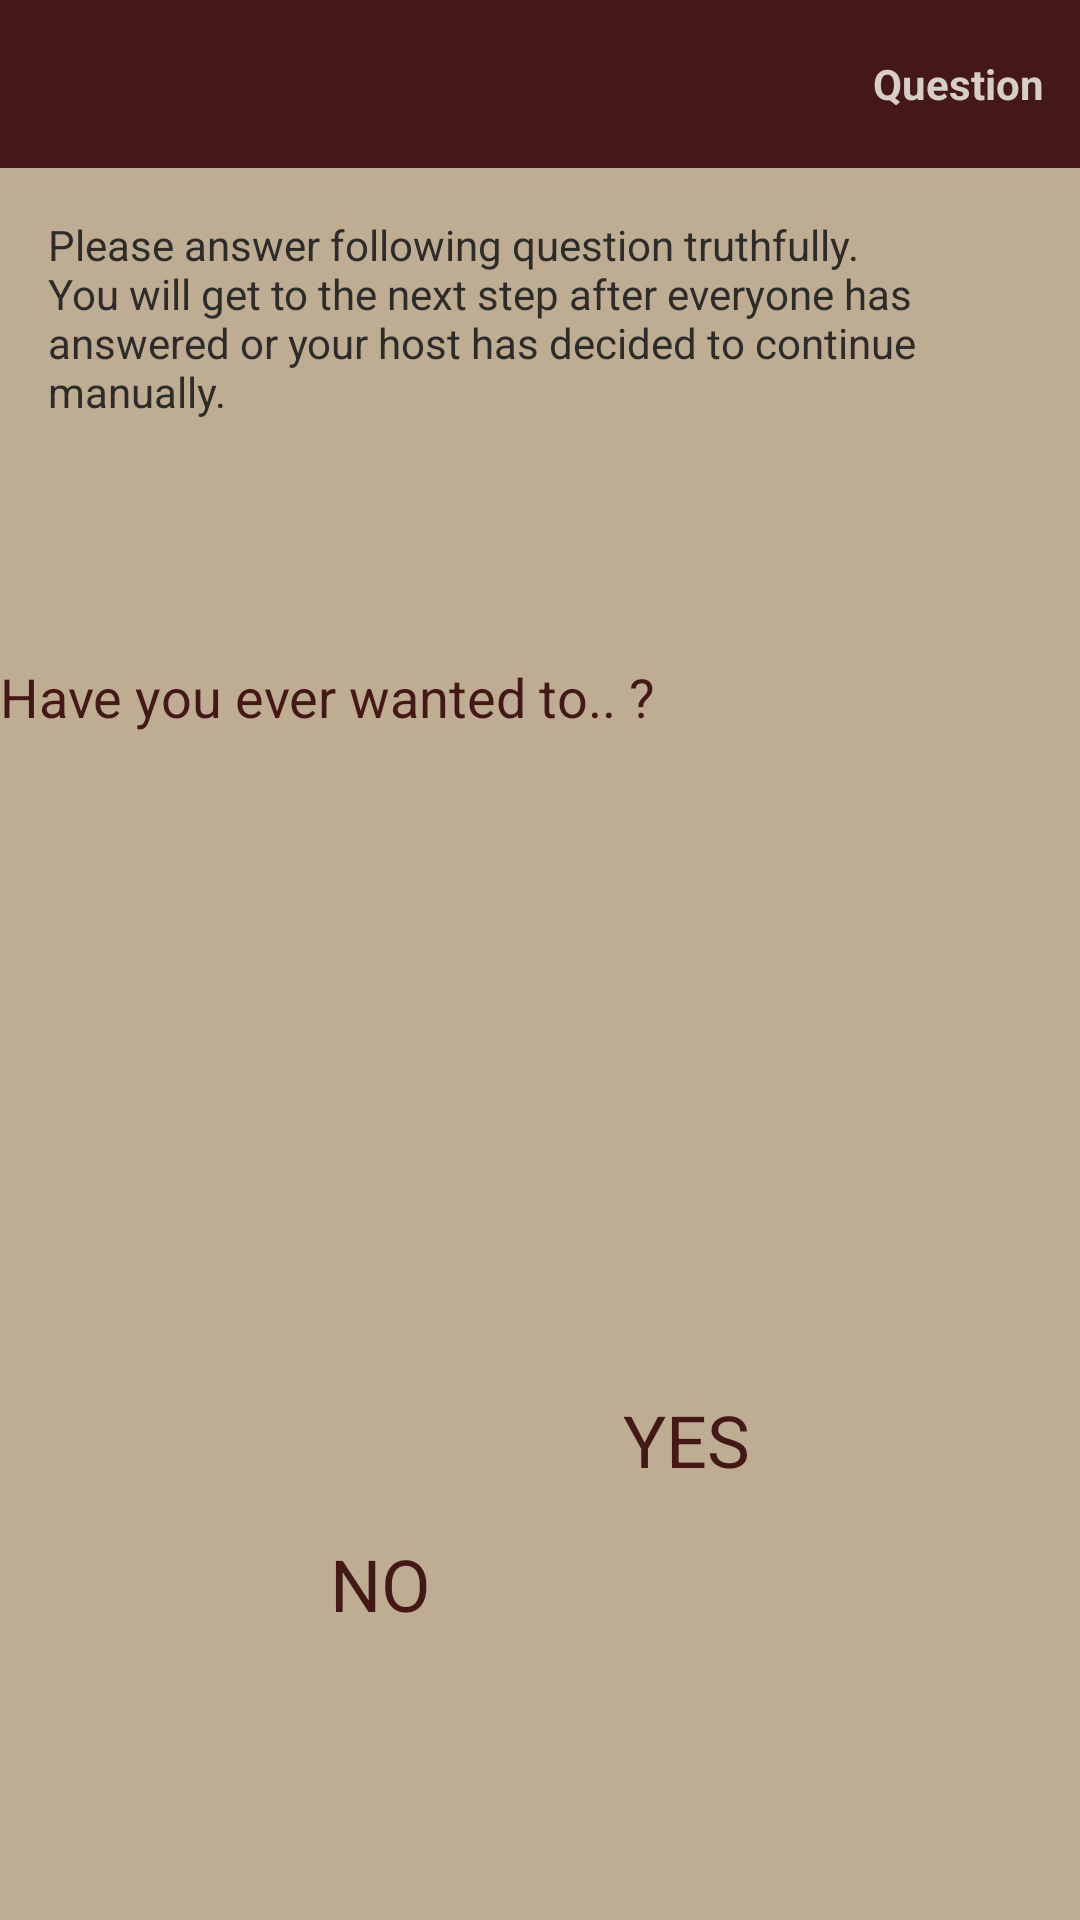

The Android layout XML behind this screen, and the referenced resources:
<!-- AndroidManifest.xml: application theme AppTheme -->
<!-- res/layout/client_question.xml -->
<?xml version="1.0" encoding="utf-8"?>
<LinearLayout
    xmlns:android="http://schemas.android.com/apk/res/android"
    android:layout_width="match_parent"
    android:layout_height="match_parent"
    xmlns:app="http://schemas.android.com/apk/res-auto"
    android:orientation="vertical"
    >

    <FrameLayout
        android:layout_width="match_parent"
        android:layout_height="@dimen/actionbar_dimen"
        android:background="@color/oxblood"
        android:focusableInTouchMode="true"
        >

        <ImageView
            android:id="@+id/client_question_drawer_indicator"
            android:layout_width="@dimen/actionbar_dimen"
            android:layout_height="@dimen/actionbar_dimen"
            android:scaleType="centerInside"
            android:background="@drawable/drawer_selector"
            android:layout_gravity="start"
            />

        <TextView
            android:id="@+id/client_question_indicator_style"
            android:layout_width="wrap_content"
            android:layout_height="@dimen/actionbar_dimen"
            android:paddingLeft="12dp"
            android:paddingRight="12dp"
            android:layout_gravity="end"
            android:text="@string/question"
            android:textStyle="bold"
            android:textColor="@color/grain"
            android:gravity="center"
            android:background="@drawable/drawer_selector"
            />

    </FrameLayout>

    <android.support.v4.widget.DrawerLayout
        xmlns:android="http://schemas.android.com/apk/res/android"
        xmlns:tools="http://schemas.android.com/tools"
        android:id="@+id/client_question_drawer_layout"
        android:layout_width="match_parent"
        android:layout_height="match_parent">


        <LinearLayout
            xmlns:android="http://schemas.android.com/apk/res/android"
            xmlns:tools="http://schemas.android.com/tools"
            android:orientation="vertical"
            android:layout_width="match_parent"
            android:layout_height="match_parent"
            android:paddingBottom="@dimen/activity_vertical_margin"
            android:paddingTop="@dimen/activity_vertical_margin"
            tools:context=".ClientQuestion"
            android:background="@color/tan">

            <com.rey.material.widget.ProgressView
                android:layout_width="match_parent"
                android:layout_height="10dp"
                android:id="@+id/client_question_progress"
                android:visibility="gone"
                app:pv_autostart="true"
                app:pv_circular="false"
                app:pv_progressStyle="@style/Material.Drawable.CircularProgress"
                app:pv_progressMode="indeterminate"
                app:lpd_strokeColors="@color/oxblood"
                android:paddingLeft="@dimen/activity_horizontal_margin"
                android:paddingRight="@dimen/activity_horizontal_margin"/>


            <TextView
                android:layout_width="wrap_content"
                android:layout_height="wrap_content"
                android:text="@string/client_question_information"
                android:id="@+id/textView"
                android:paddingLeft="@dimen/activity_horizontal_margin"
                android:paddingRight="@dimen/activity_horizontal_margin"/>

            <TextView
                android:layout_width="wrap_content"
                android:layout_height="wrap_content"
                android:text="@string/sample_question"
                android:id="@+id/question"
                android:layout_marginTop="80dp"
                style="@style/Question"
                android:paddingLeft="@dimen/activity_horizontal_margin"
                android:paddingRight="@dimen/activity_horizontal_margin"/>

            <Button
                style="ButtonTheme"
                android:layout_width="250dp"
                android:layout_height="wrap_content"
                android:text="YES"
                android:id="@+id/client_question_yes"
                android:layout_alignParentBottom="true"
                android:background="@drawable/button_design"
                android:layout_gravity="left"
                android:gravity="bottom|right"
                android:layout_marginTop="180dp"/>

            <Button
                style="ButtonTheme"
                android:layout_width="250dp"
                android:layout_height="wrap_content"
                android:text="NO"
                android:id="@+id/client_question_no"
                android:layout_alignParentBottom="true"
                android:background="@drawable/button_design"
                android:layout_gravity="right"
                android:gravity="left|bottom"
                />

        </LinearLayout>

        
        <RelativeLayout
            android:layout_width="280dp"
            android:layout_height="match_parent"
            android:id="@+id/drawerPane"
            android:layout_gravity="start">

            

            <RelativeLayout
                android:id="@+id/profileBox"
                android:layout_width="match_parent"
                android:layout_height="100dp"
                android:background="@color/blackboard"
                android:padding="8dp" >

                <ImageView
                    android:id="@+id/avatar"
                    android:layout_width="50dp"
                    android:layout_height="50dp"
                    android:src="@drawable/user"
                    android:layout_marginTop="15dp" />

                <LinearLayout
                    android:layout_width="wrap_content"
                    android:layout_height="42dp"
                    android:layout_centerVertical="true"
                    android:layout_marginLeft="15dp"
                    android:layout_toRightOf="@+id/avatar"
                    android:orientation="vertical" >

                    <TextView
                        android:id="@+id/user_name"
                        android:layout_width="wrap_content"
                        android:layout_height="wrap_content"
                        android:textColor="#fff"
                        android:textSize="16sp"
                        android:textStyle="bold" />

                    <TextView
                        android:id="@+id/user_points"
                        android:layout_width="wrap_content"
                        android:layout_height="wrap_content"
                        android:layout_gravity="bottom"
                        android:layout_marginTop="4dp"
                        android:textColor="#fff"
                        android:textSize="12sp" />
                </LinearLayout>
            </RelativeLayout>

            
            <ListView
                android:id="@+id/navList"
                android:layout_width="280dp"
                android:layout_height="match_parent"
                android:layout_below="@+id/profileBox"
                android:choiceMode="singleChoice"
                android:background="#ffffffff" />

        </RelativeLayout>

    </android.support.v4.widget.DrawerLayout>

</LinearLayout>
<!-- resources referenced by this layout -->
<resources>
  <color name="blackboard">#2E2C29</color>
  <color name="grain">#D7CEC7</color>
  <color name="oxblood">#451818</color>
  <color name="tan">#BEAD92</color>
  <dimen name="actionbar_dimen">56dp</dimen>
  <dimen name="activity_horizontal_margin">16dp</dimen>
  <dimen name="activity_vertical_margin">16dp</dimen>
  <string name="client_question_information">Please answer following question truthfully.\nYou will get to the next step after everyone has answered or your host has decided to continue manually.</string>
  <string name="question">Question</string>
  <string name="sample_question">Have you ever wanted to.. ?</string>
  <style name="Question" parent="@android:style/Widget.Holo.Light.ActionBar">
          <item name="android:textColor">@color/oxblood</item>
          <item name="android:textSize">18dp</item>
          <item name="android:background">@color/tan</item>
      </style>
  <style name="AppTheme" parent="@android:style/Theme.Holo.NoActionBar">
          <item name="android:actionBarStyle">@style/ActionBarTheme</item>
          <item name="android:buttonStyle">@style/ButtonTheme</item>
          <item name="android:textColor">@color/blackboard</item>
          <item name="android:textSize">14dp</item>
          <item name="colorAccent">@color/oxblood</item>
      </style>
  <style name="ActionBarTheme" parent="@android:style/Widget.Holo.Light.ActionBar">
          <item name="android:background">@color/oxblood</item>
          <item name="android:textColor">@color/tan</item>
      </style>
  <style name="ButtonTheme" parent="@android:style/Widget.Holo.Light.ActionBar">
          <item name="android:background">@color/tan</item>
          <item name="android:textColor">@color/oxblood</item>
          <item name="android:textSize">24dp</item>
      </style>
</resources>
